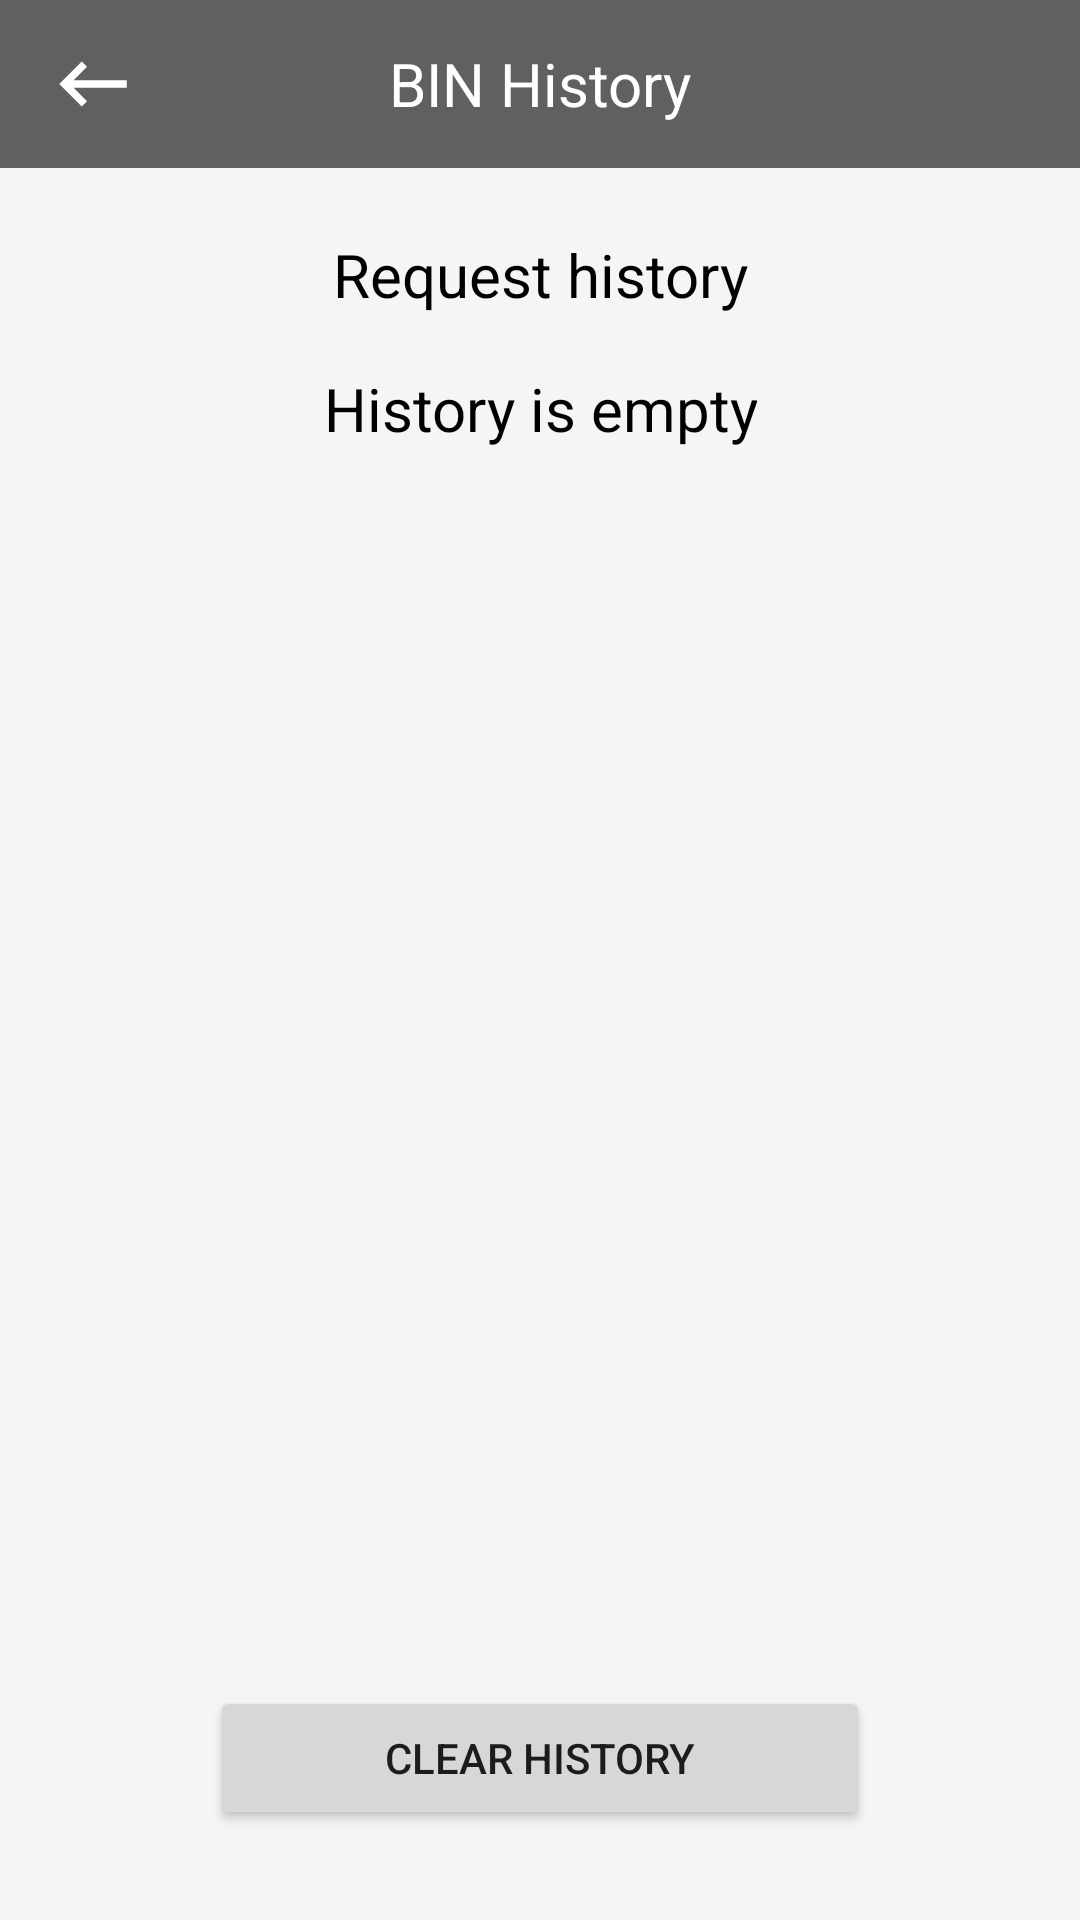

Layout XML and referenced resources for this Android screen:
<!-- AndroidManifest.xml: activity theme AppTheme.NoActionBar -->
<!-- res/layout/activity_history.xml -->
<?xml version="1.0" encoding="utf-8"?>
<androidx.constraintlayout.widget.ConstraintLayout xmlns:android="http://schemas.android.com/apk/res/android"
    xmlns:app="http://schemas.android.com/apk/res-auto"
    android:layout_width="match_parent"
    android:layout_height="match_parent"
    android:background="@color/background_grey">

    <androidx.appcompat.widget.Toolbar
        android:id="@+id/tool_bar_information"
        android:layout_width="match_parent"
        android:layout_height="wrap_content"
        android:background="@color/grey"
        android:theme="@style/ThemeOverlay.AppCompat.Dark"
        app:layout_constraintEnd_toEndOf="parent"
        app:layout_constraintHorizontal_bias="0.0"
        app:layout_constraintStart_toStartOf="parent"
        app:layout_constraintTop_toTopOf="parent">

        <ImageView
            android:id="@+id/image_back"
            android:layout_width="30dp"
            android:layout_height="30dp"
            android:src="@drawable/ic_back" />

        <TextView
            android:layout_width="wrap_content"
            android:layout_height="wrap_content"
            android:layout_gravity="center"
            android:text="@string/bin_history"
            android:textColor="@color/white"
            android:textSize="20sp" />

    </androidx.appcompat.widget.Toolbar>

    <TextView
        android:id="@+id/request_history"
        android:layout_width="wrap_content"
        android:layout_height="wrap_content"
        android:layout_marginTop="50dp"
        android:gravity="center"
        android:text="Request history"
        android:textAppearance="@style/TextBlack"
        android:textSize="20sp"
        app:layout_constraintBottom_toBottomOf="parent"
        app:layout_constraintEnd_toEndOf="parent"
        app:layout_constraintStart_toStartOf="parent"
        app:layout_constraintTop_toTopOf="parent"
        app:layout_constraintVertical_bias="0.05" />

    <TextView
        android:id="@+id/history_empty_or_not"
        android:layout_width="wrap_content"
        android:layout_height="wrap_content"
        android:gravity="center"
        android:text="@string/history_is_empty"
        android:textAppearance="@style/TextBlack"
        android:textSize="20sp"
        app:layout_constraintBottom_toBottomOf="parent"
        app:layout_constraintEnd_toEndOf="parent"
        app:layout_constraintStart_toStartOf="parent"
        app:layout_constraintTop_toTopOf="parent"
        app:layout_constraintVertical_bias="0.2" />

    <Button
        android:id="@+id/button_clear_history"
        android:layout_width="220dp"
        android:layout_height="wrap_content"
        android:layout_marginBottom="30dp"
        android:text="@string/clear_history"
        app:layout_constraintBottom_toBottomOf="parent"
        app:layout_constraintEnd_toEndOf="parent"
        app:layout_constraintStart_toStartOf="parent" />

    <androidx.recyclerview.widget.RecyclerView
        android:id="@+id/request_history_recycler_view"
        android:layout_width="match_parent"
        android:layout_height="550dp"
        android:layout_marginTop="30dp"
        android:overScrollMode="never"
        app:layout_constraintEnd_toEndOf="parent"
        app:layout_constraintStart_toStartOf="parent"
        app:layout_constraintTop_toBottomOf="@id/request_history"
        app:layout_constraintVertical_bias="0" />

</androidx.constraintlayout.widget.ConstraintLayout>
<!-- resources referenced by this layout -->
<resources>
  <color name="background_grey">#f5f5f5</color>
  <color name="grey">#606060</color>
  <color name="white">#FFFFFFFF</color>
  <!-- drawable ic_back (drawable) -->
  <vector xmlns:android="http://schemas.android.com/apk/res/android"
      android:width="24dp"
      android:height="24dp"
      android:autoMirrored="true"
      android:tint="#FFFFFF"
      android:viewportWidth="24"
      android:viewportHeight="24">
      <path
          android:fillColor="#FFFFFF"
          android:pathData="M21,11H6.83l3.58,-3.59L9,6l-6,6 6,6 1.41,-1.41L6.83,13H21z" />
  </vector>
  <string name="bin_history">BIN History</string>
  <string name="clear_history">Clear History</string>
  <string name="history_is_empty">History is empty</string>
  <style name="TextBlack">
          <item name="android:textSize">16sp</item>
          <item name="android:textColor">@color/black</item>
      </style>
  <style name="AppTheme.NoActionBar" parent="Theme.AppCompat.Light.DarkActionBar">
          <item name="windowActionBar">false</item>
          <item name="windowNoTitle">true</item>
          <item name="android:windowFullscreen">true</item>
      </style>
  <color name="black">#FF000000</color>
</resources>
